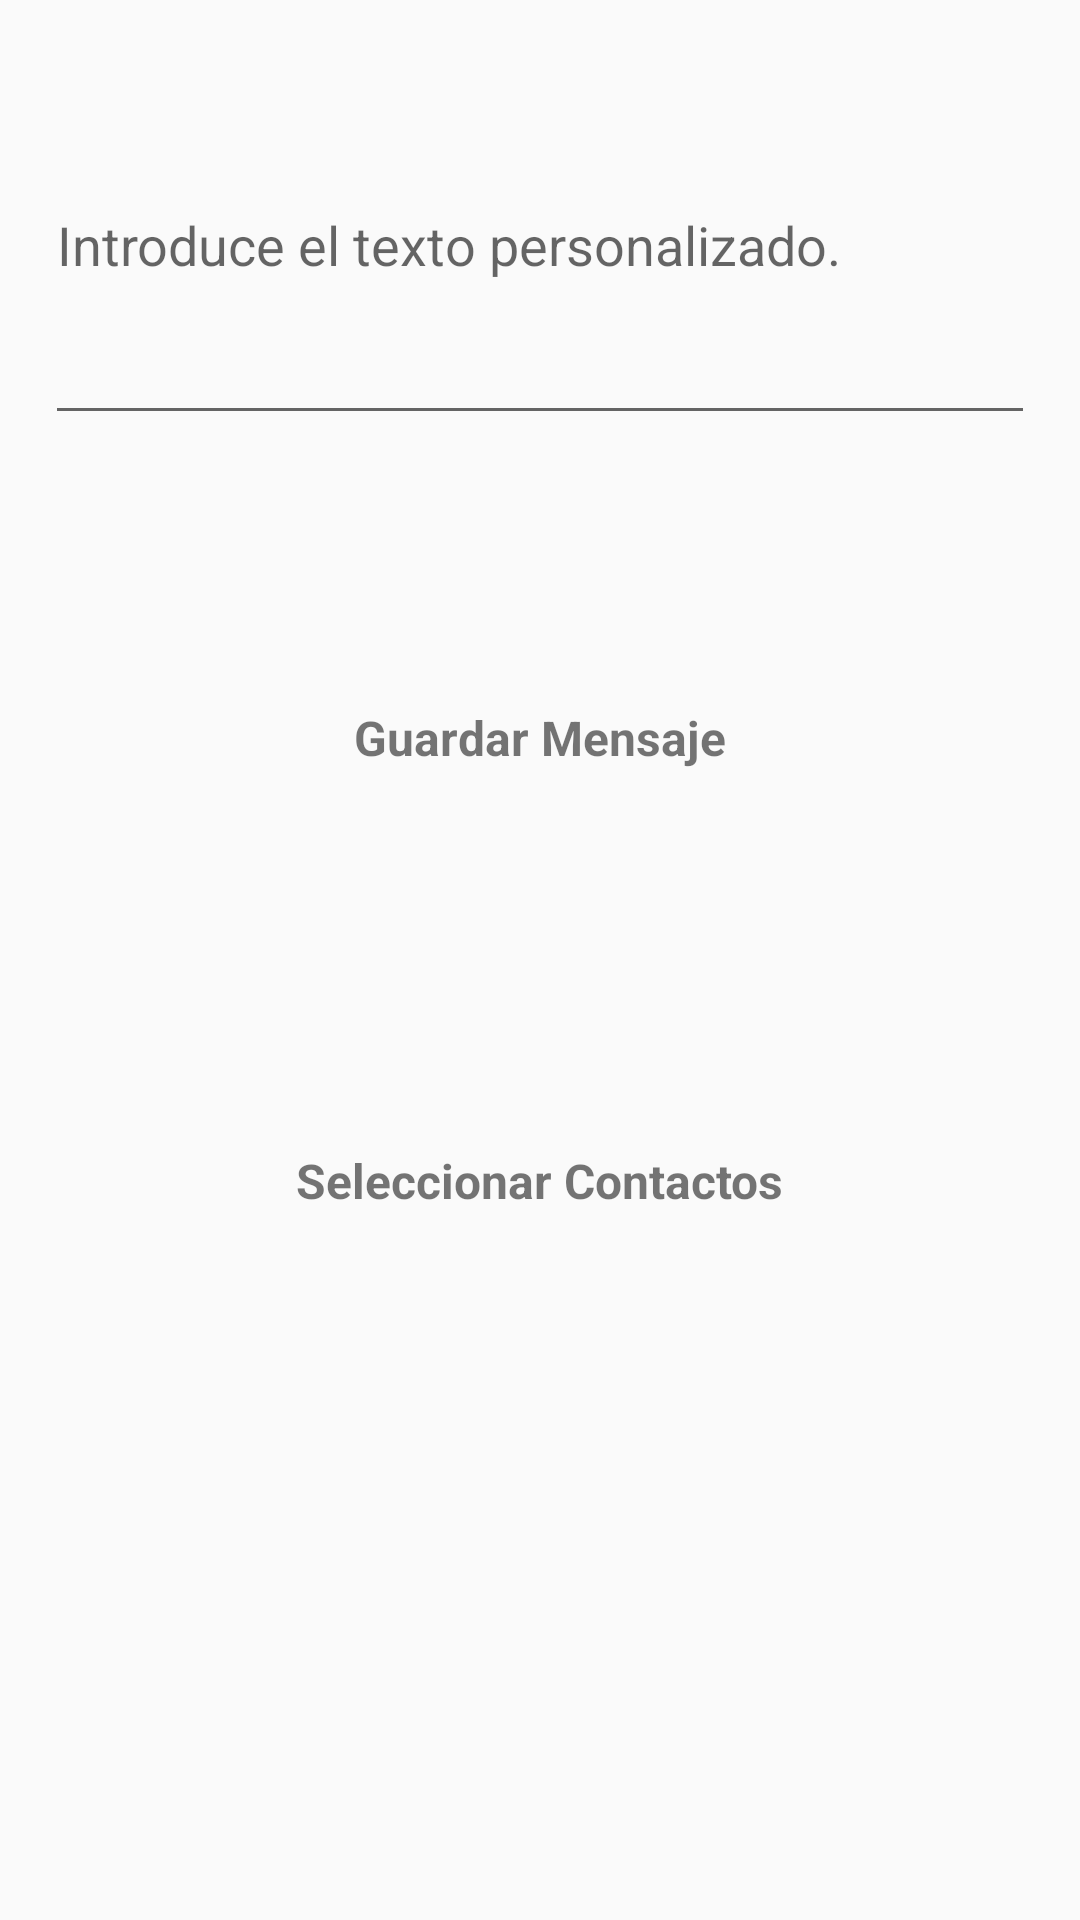

Layout XML and referenced resources for this Android screen:
<!-- AndroidManifest.xml: application theme AppTheme -->
<!-- res/layout/activity_configuracion.xml -->
<?xml version="1.0" encoding="utf-8"?>
<LinearLayout xmlns:android="http://schemas.android.com/apk/res/android"
    xmlns:tools="http://schemas.android.com/tools"
    android:layout_width="match_parent"
    android:layout_height="match_parent"
    android:orientation="vertical"
    tools:context="com.unam.mobile.misavisos.Activities.ConfiguracionActivity"
    android:background="@color/greyColor">


    <EditText
        android:id="@+id/msj_personal"
        android:layout_width="match_parent"
        android:layout_height="130dp"
        android:layout_margin="15dp"
        android:hint="@string/introduceMsj"
        android:maxLength="65"
        android:maxLines="5"
        android:textSize="18sp" />

    <ImageButton
        android:id="@+id/btn_guardarTexto"
        android:layout_width="75dp"
        android:layout_height="75dp"
        android:layout_gravity="center"
        android:background="@android:color/transparent"
        android:scaleType="fitXY"
        android:src="@drawable/save" />

    <TextView
        android:layout_width="wrap_content"
        android:layout_height="wrap_content"
        android:layout_gravity="center"
        android:text="Guardar Mensaje"
        android:textSize="16sp"
        android:textStyle="bold" />

    <ImageButton
        android:id="@+id/btn_agregar_contactos"
        android:layout_width="75dp"
        android:layout_height="75dp"
        android:layout_gravity="center"
        android:background="@android:color/transparent"
        android:scaleType="fitXY"
        android:layout_marginTop="45dp"
        android:src="@drawable/contacts"
        />
    <TextView
        android:layout_width="wrap_content"
        android:layout_height="wrap_content"
        android:layout_gravity="center"
        android:text="Seleccionar Contactos"
        android:textSize="16sp"
        android:textStyle="bold"
        android:layout_marginTop="6dp"/>

</LinearLayout>
<!-- resources referenced by this layout -->
<resources>
  <color name="greyColor">#FAFAFA</color>
  <string name="introduceMsj">Introduce el texto personalizado.</string>
  <style name="AppTheme" parent="Theme.AppCompat.Light.DarkActionBar">
          
          <item name="colorPrimary">@color/colorPrimaryDark</item>
          <item name="colorPrimaryDark">@color/colorPrimaryDark</item>
          <item name="colorAccent">@color/colorAccent</item>
          <item name="android:listDivider">@android:color/white</item>
  
      </style>
  <color name="colorPrimaryDark">#8E1617</color>
  <color name="colorAccent">#40C4FF</color>
</resources>
